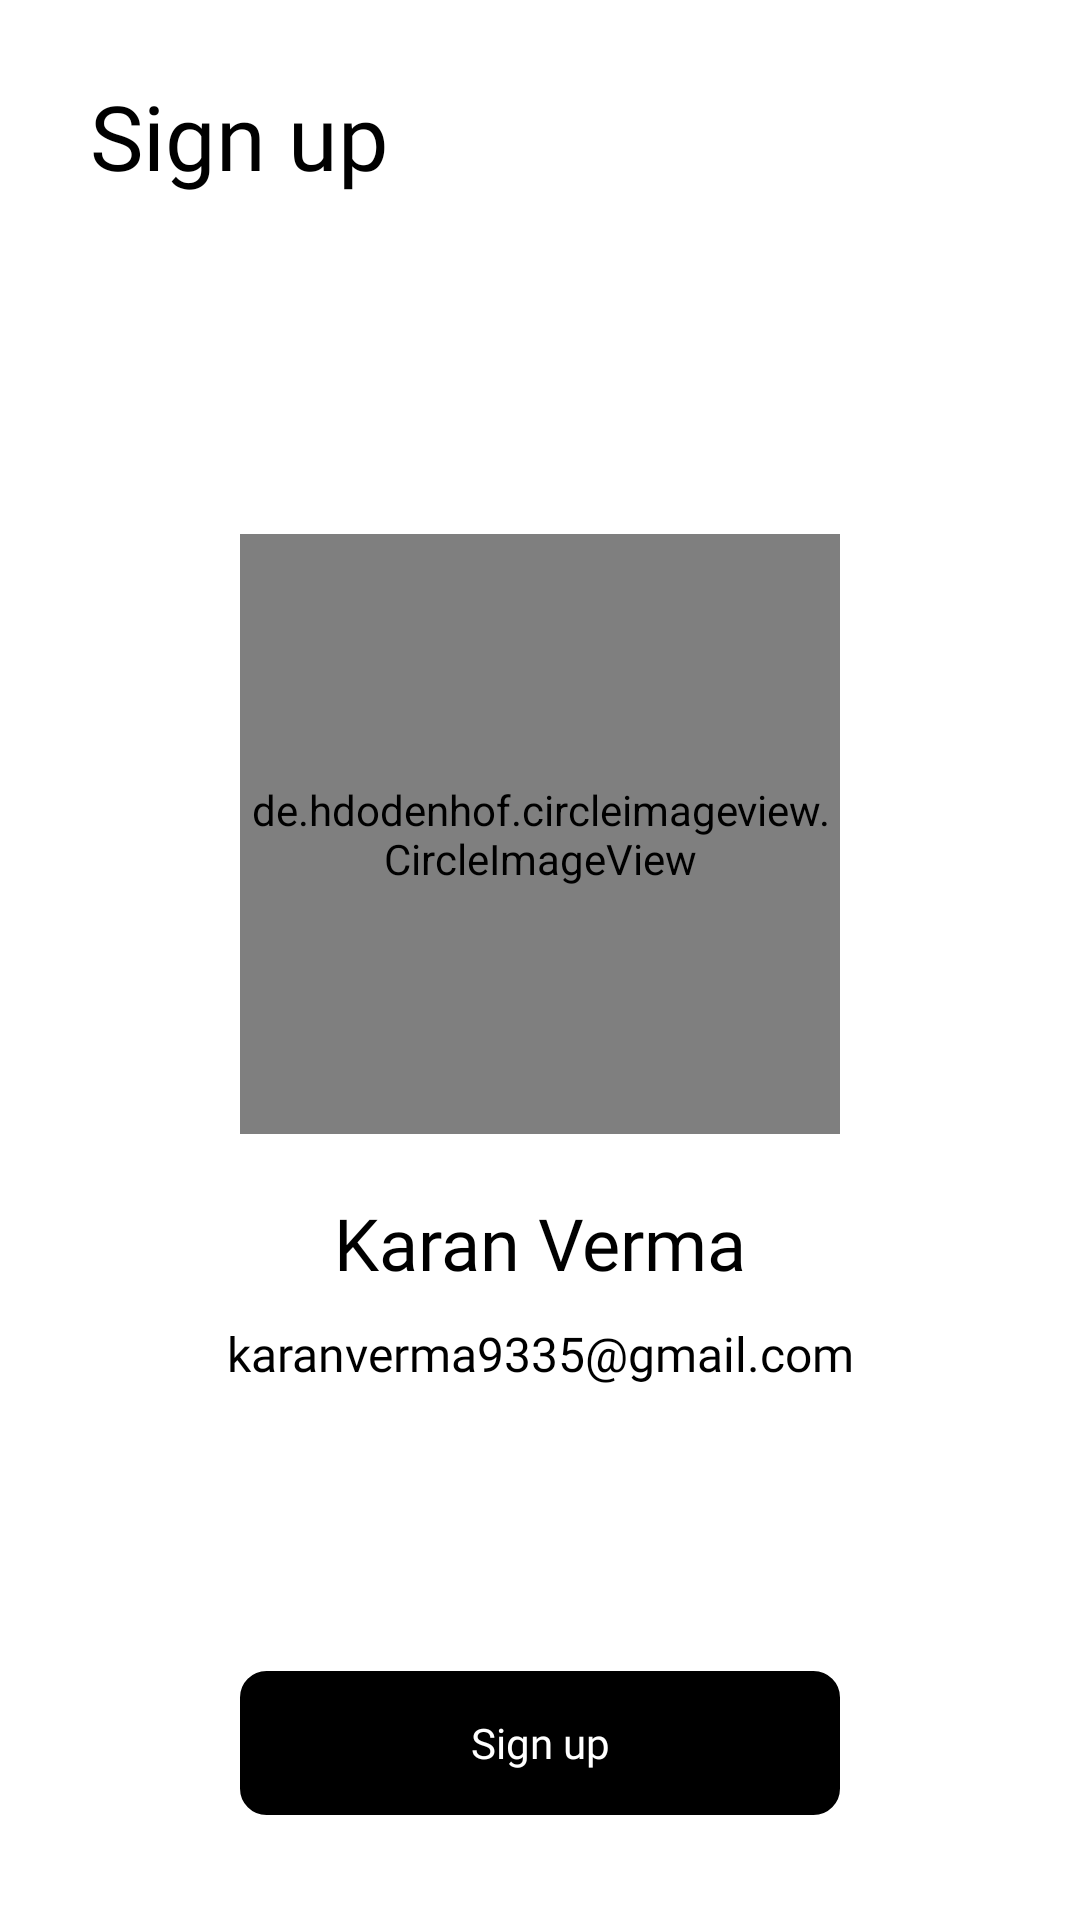

Here is an Android app screen rendered from its layout file. Give the layout XML and the strings, colors and styles it references.
<!-- AndroidManifest.xml: application theme Theme.EventoApp -->
<!-- res/layout/fragment_edit_avatar.xml -->
<?xml version="1.0" encoding="utf-8"?>
<androidx.constraintlayout.widget.ConstraintLayout xmlns:android="http://schemas.android.com/apk/res/android"
    xmlns:tools="http://schemas.android.com/tools"
    android:layout_width="match_parent"
    android:layout_height="match_parent"
    xmlns:app="http://schemas.android.com/apk/res-auto"
    tools:context=".ui.login.EditAvatarFragment">

    <androidx.appcompat.widget.AppCompatTextView
        android:id="@+id/signUpText"
        android:layout_width="wrap_content"
        android:layout_height="wrap_content"
        android:layout_marginStart="30dp"
        android:layout_marginTop="25dp"
        android:fontFamily="@font/lato_bold"
        android:text="Sign up"
        android:paddingBottom="15dp"
        android:textColor="@color/black"
        android:textSize="30dp"
        app:layout_constraintStart_toStartOf="parent"
        app:layout_constraintTop_toTopOf="parent" />

    <RelativeLayout
        android:layout_width="wrap_content"
        android:layout_height="wrap_content"
        app:layout_constraintStart_toStartOf="parent"
        app:layout_constraintEnd_toEndOf="parent"
        app:layout_constraintTop_toTopOf="parent"
        app:layout_constraintBottom_toBottomOf="parent">

        <de.hdodenhof.circleimageview.CircleImageView
            android:id="@+id/avatar"
            android:layout_width="200dp"
            android:layout_height="200dp"
            android:layout_centerHorizontal="true"
            android:src="@drawable/avatar" />

        <androidx.appcompat.widget.AppCompatTextView
            android:id="@+id/displayName"
            android:layout_width="wrap_content"
            android:layout_height="wrap_content"
            android:text="Karan Verma"
            android:textSize="24sp"
            android:textColor="@color/black"
            android:fontFamily="@font/lato_bold"
            android:layout_below="@+id/avatar"
            android:layout_centerHorizontal="true"
            android:layout_marginTop="20dp"/>

        <androidx.appcompat.widget.AppCompatTextView
            android:id="@+id/displayEmail"
            android:layout_width="wrap_content"
            android:layout_height="wrap_content"
            android:text="karanverma9335@gmail.com"
            android:textSize="16sp"
            android:textColor="@color/black"
            android:fontFamily="@font/lato_bold"
            android:layout_below="@+id/displayName"
            android:layout_centerHorizontal="true"
            android:layout_marginTop="10dp"/>

    </RelativeLayout>

    <androidx.appcompat.widget.AppCompatButton
        android:id="@+id/nextBtn"
        android:layout_width="200dp"
        android:layout_height="wrap_content"
        android:layout_centerHorizontal="true"
        android:layout_marginBottom="35dp"
        android:background="@drawable/black_round_stroke"
        android:backgroundTint="@color/black"
        android:fontFamily="@font/lato_bold"
        android:text="Sign up"
        android:textAllCaps="false"
        android:textColor="@color/white"
        app:layout_constraintBottom_toBottomOf="parent"
        app:layout_constraintEnd_toEndOf="parent"
        app:layout_constraintStart_toStartOf="parent" />

</androidx.constraintlayout.widget.ConstraintLayout>
<!-- resources referenced by this layout -->
<resources>
  <color name="black">#FF000000</color>
  <color name="white">#FFFFFFFF</color>
  <!-- drawable avatar: png bitmap (drawable, 201540 bytes) -->
  <!-- drawable black_round_stroke (drawable) -->
  <?xml version="1.0" encoding="utf-8"?>
  <shape xmlns:android="http://schemas.android.com/apk/res/android"
      android:shape="rectangle">
  
      <stroke android:color="@color/black" android:width="1.5dp"/>
      <corners android:radius="8dp"/>
  
  </shape>
  <style name="Theme.EventoApp" parent="Theme.MaterialComponents.Light.NoActionBar">
          
          <item name="colorPrimary">@color/black</item>
          <item name="colorPrimaryVariant">@color/black</item>
          <item name="colorOnPrimary">@color/white</item>
          
          <item name="colorSecondary">@color/teal_200</item>
          <item name="colorSecondaryVariant">@color/teal_700</item>
          <item name="colorOnSecondary">@color/black</item>
          
          <item name="android:statusBarColor" tools:targetApi="l">?attr/colorPrimaryVariant</item>
          
      </style>
  <color name="teal_200">#FF03DAC5</color>
  <color name="teal_700">#FF018786</color>
</resources>
